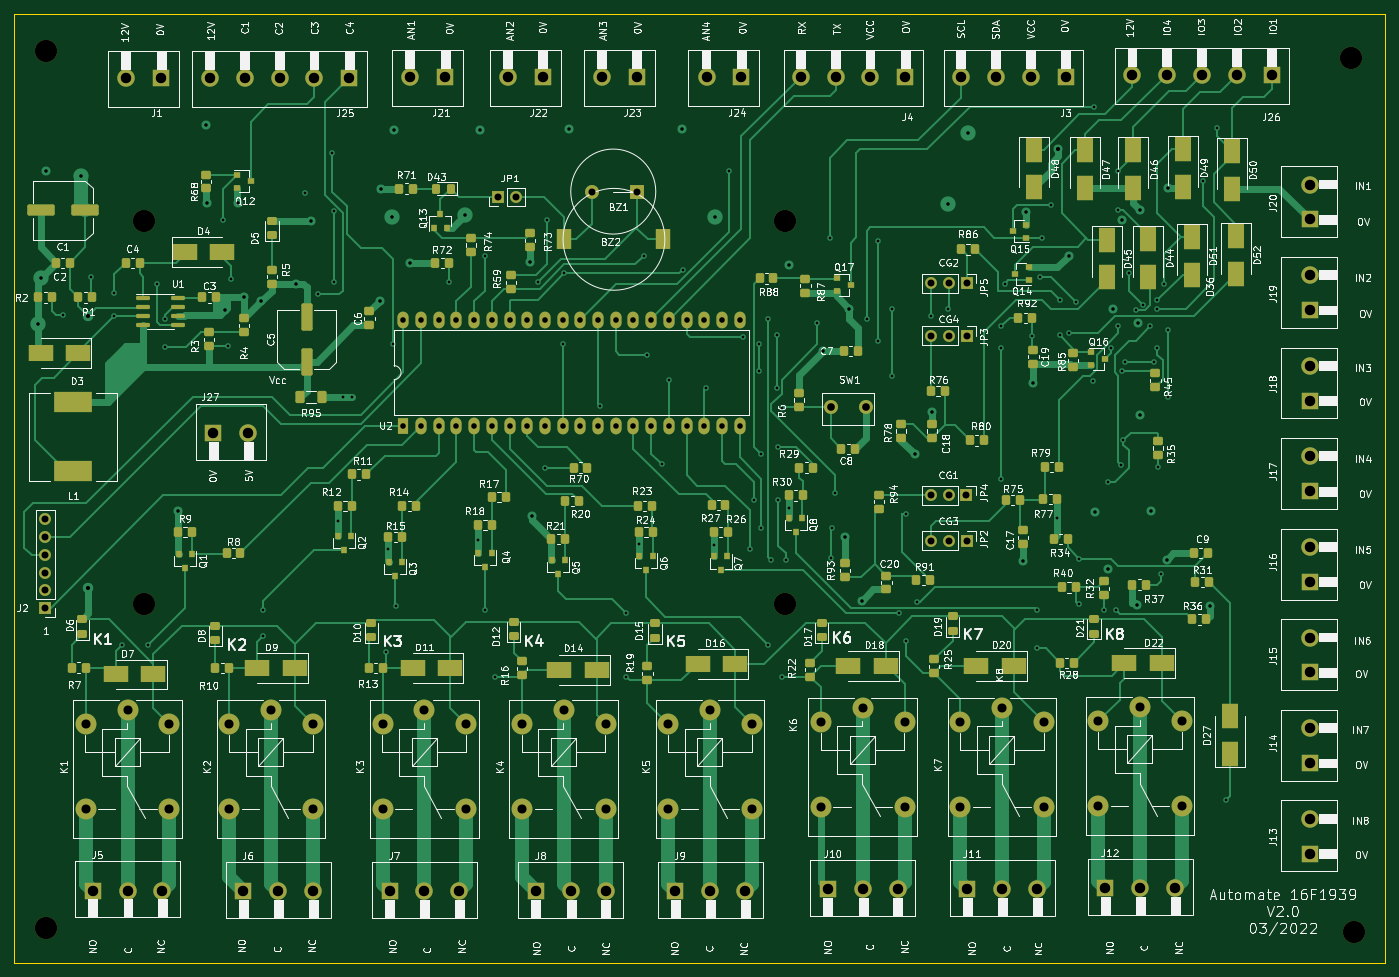
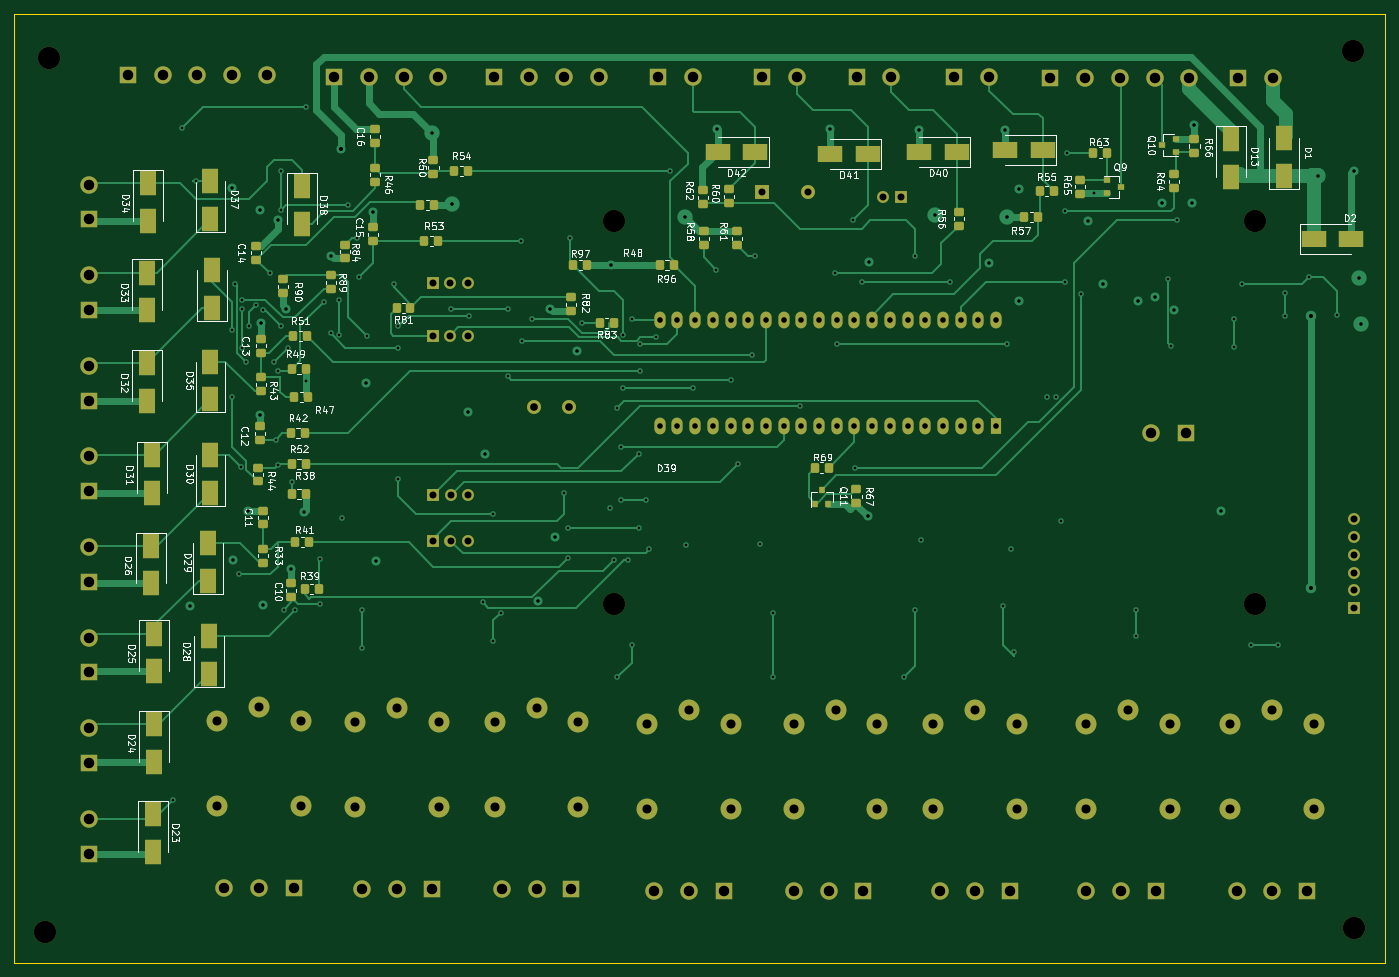
Circuit board: 9 layer files. Board 196.8 x 136.2 mm.
- bottom_mask: automate-B_Mask.gbs (12863 bytes)
- bottom_silk: automate-B_Silkscreen.gbo (82222 bytes)
- outline: automate-Edge_Cuts.gko (685 bytes)
- top_mask: automate-F_Mask.gts (17540 bytes)
- top_silk: automate-F_Silkscreen.gto (266102 bytes)
- drill: automate-NPTH.drl (459 bytes)
- drill: automate-PTH.drl (5876 bytes)
- bottom_copper: automate-piste_inf.gbl (53937 bytes)
- top_copper: automate-piste_sup.gtl (81773 bytes)

=== bottom_mask: automate-B_Mask.gbs (12863 bytes, source omitted) ===
=== bottom_silk: automate-B_Silkscreen.gbo (82222 bytes, source omitted) ===
=== outline: automate-Edge_Cuts.gko ===
%TF.GenerationSoftware,KiCad,Pcbnew,(6.0.0)*%
%TF.CreationDate,2022-03-03T21:09:28+01:00*%
%TF.ProjectId,automate,6175746f-6d61-4746-952e-6b696361645f,rev?*%
%TF.SameCoordinates,Original*%
%TF.FileFunction,Profile,NP*%
%FSLAX46Y46*%
G04 Gerber Fmt 4.6, Leading zero omitted, Abs format (unit mm)*
G04 Created by KiCad (PCBNEW (6.0.0)) date 2022-03-03 21:09:28*
%MOMM*%
%LPD*%
G01*
G04 APERTURE LIST*
%TA.AperFunction,Profile*%
%ADD10C,0.050000*%
%TD*%
G04 APERTURE END LIST*
D10*
X49300000Y-33900000D02*
X246100000Y-33900000D01*
X246100000Y-33900000D02*
X246100000Y-170100000D01*
X246100000Y-170100000D02*
X49300000Y-170100000D01*
X49300000Y-170100000D02*
X49300000Y-33900000D01*
M02*

=== top_mask: automate-F_Mask.gts (17540 bytes, source omitted) ===
=== top_silk: automate-F_Silkscreen.gto (266102 bytes, source omitted) ===
=== drill: automate-NPTH.drl ===
M48
; DRILL file {KiCad (6.0.0)} date Thu Mar  3 21:11:15 2022
; FORMAT={-:-/ absolute / inch / decimal}
; #@! TF.CreationDate,2022-03-03T21:11:15+01:00
; #@! TF.GenerationSoftware,Kicad,Pcbnew,(6.0.0)
; #@! TF.FileFunction,NonPlated,1,4,NPTH
FMAT,2
INCH
; #@! TA.AperFunction,NonPlated,NPTH,ComponentDrill
T1C0.1260
%
G90
G05
T1
X2.12Y-6.5
X2.122Y-1.5433
X2.6753Y-2.5027
X2.6753Y-4.6681
X6.2973Y-2.5027
X6.2973Y-4.6681
X9.4921Y-1.5827
X9.5118Y-6.5236
T0
M30

=== drill: automate-PTH.drl (5876 bytes, source omitted) ===
=== bottom_copper: automate-piste_inf.gbl (53937 bytes, source omitted) ===
=== top_copper: automate-piste_sup.gtl (81773 bytes, source omitted) ===
